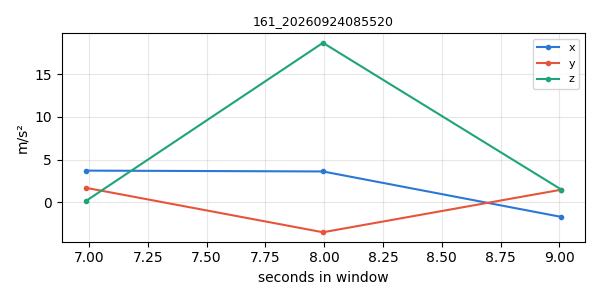

The file beside this chart, header and first rows:
timestamp, x, y, z
1790204117, 3.711, 1.708, 0.143
1790204118, 3.613, -3.492, 18.65
1790204119, -1.698, 1.481, 1.503
